Run: headless pygame with SDL's dummy video driver; simulated clock (each Clock.tick advances the game by its frame time, no real sleeping); random seed 0; keys injected as events and as key.get_pressed() state; no mouse input.
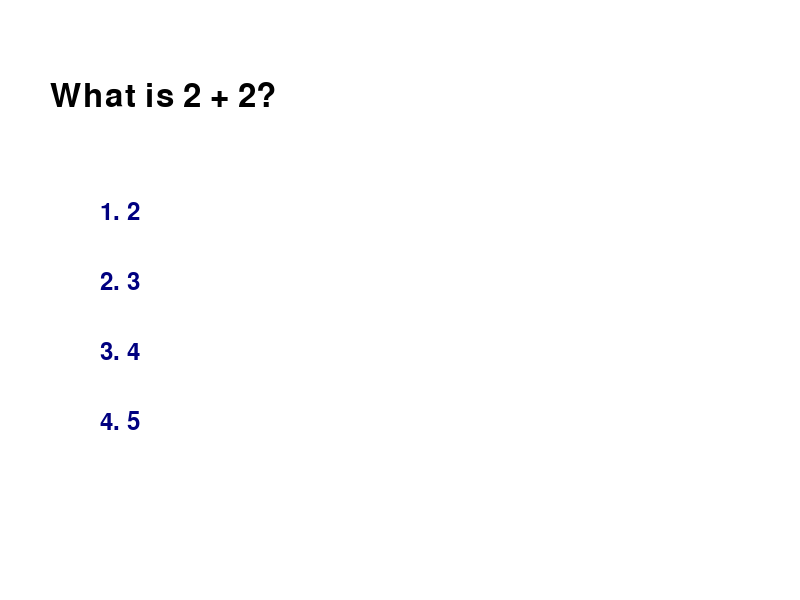
Frame 1 of 4 · flips 1–60 · no input
Frame 2 of 4 · flips 61–180 · tapped SPACE, RETURN · held RIGHT (→), D · screen unchanged from frame 1, image omitted
Frame 3 of 4 · flips 181–300 · held DOWN (↓), S · screen unchanged from frame 2, image omitted
Frame 4 of 4 · flips 301–420 · held LEFT (←), A, UP (↑), W · screen unchanged from frame 3, image omitted

The pygame program that drew these frames:

import pygame

pygame.init()

screen = pygame.display.set_mode((800, 600))
pygame.display.set_caption("Quiz Game")

font_q = pygame.font.Font(None, 48)   # แบบอักษรสำหรับคำถาม
font_c = pygame.font.Font(None, 36)   # แบบอักษรสำหรับตัวเลือก

questions = [
    "What is 2 + 2?",
    "What color is the sky?",
    "How many days in a week?",
    "Capital of Thailand?",
    "How many months in a year?"
]

choices = [
    ["2", "3", "4", "5"],
    ["red", "blue", "green", "yellow"],
    ["5", "6", "7", "8"],
    ["Bangkok", "Chiang Mai", "Phuket", "Pattaya"],
    ["10", "11", "12", "13"]
]

answers = [2, 1, 2, 0, 2]   # index ของตัวเลือกที่ถูก

current_q = 0
feedback  = ""

running = True
while running:
    for event in pygame.event.get():
        if event.type == pygame.QUIT:
            running = False

        if event.type == pygame.KEYDOWN and current_q < len(questions):
            key_map = {pygame.K_1: 0, pygame.K_2: 1,
                       pygame.K_3: 2, pygame.K_4: 3}
            if event.key in key_map:
                picked = key_map[event.key]
                if picked == answers[current_q]:
                    feedback = "Correct!"
                else:
                    feedback = "Wrong! Answer: " + choices[current_q][answers[current_q]]
                current_q += 1

    screen.fill("white")

    if current_q < len(questions):
        # แสดงคำถาม
        q_surf = font_q.render(questions[current_q], True, "black")
        screen.blit(q_surf, (50, 80))

        # แสดงตัวเลือก 4 ข้อ
        labels = ["1", "2", "3", "4"]
        for j in range(4):
            c_surf = font_c.render(f"{labels[j]}. {choices[current_q][j]}", True, "navy")
            screen.blit(c_surf, (100, 200 + j * 70))
    else:
        done_surf = font_q.render("Quiz Complete!", True, "black")
        screen.blit(done_surf, (230, 280))

    # แสดง feedback จากคำตอบก่อนหน้า
    if feedback:
        color = "green" if feedback == "Correct!" else "red"
        f_surf = font_c.render(feedback, True, color)
        screen.blit(f_surf, (50, 520))

    pygame.display.flip()

pygame.quit()
